Labelled photos from "dataset", an image-classification folder in SnehalThakur/ComputerVision-CV. The possible labels are: black-grass, charlock, cleavers, common chickweed, common wheat, fat hen, loose silky-bent, maize, scentless mayweed, shepherds purse, small-flowered cranesbill, sugar beet.

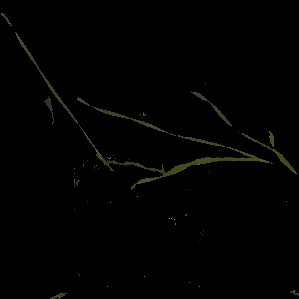
Label: black-grass

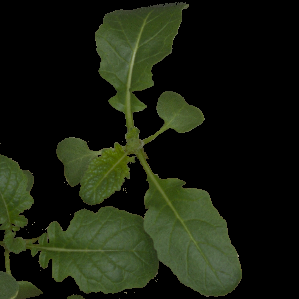
Label: charlock

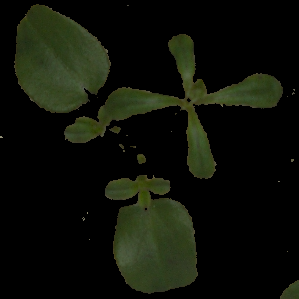
Label: cleavers

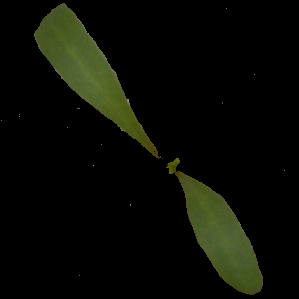
Label: sugar beet

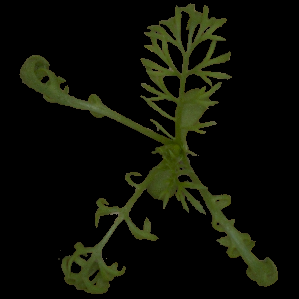
Label: scentless mayweed

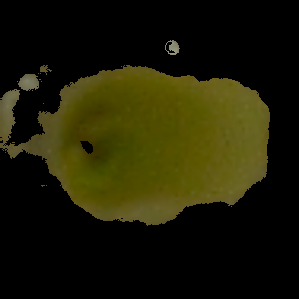
Label: maize
